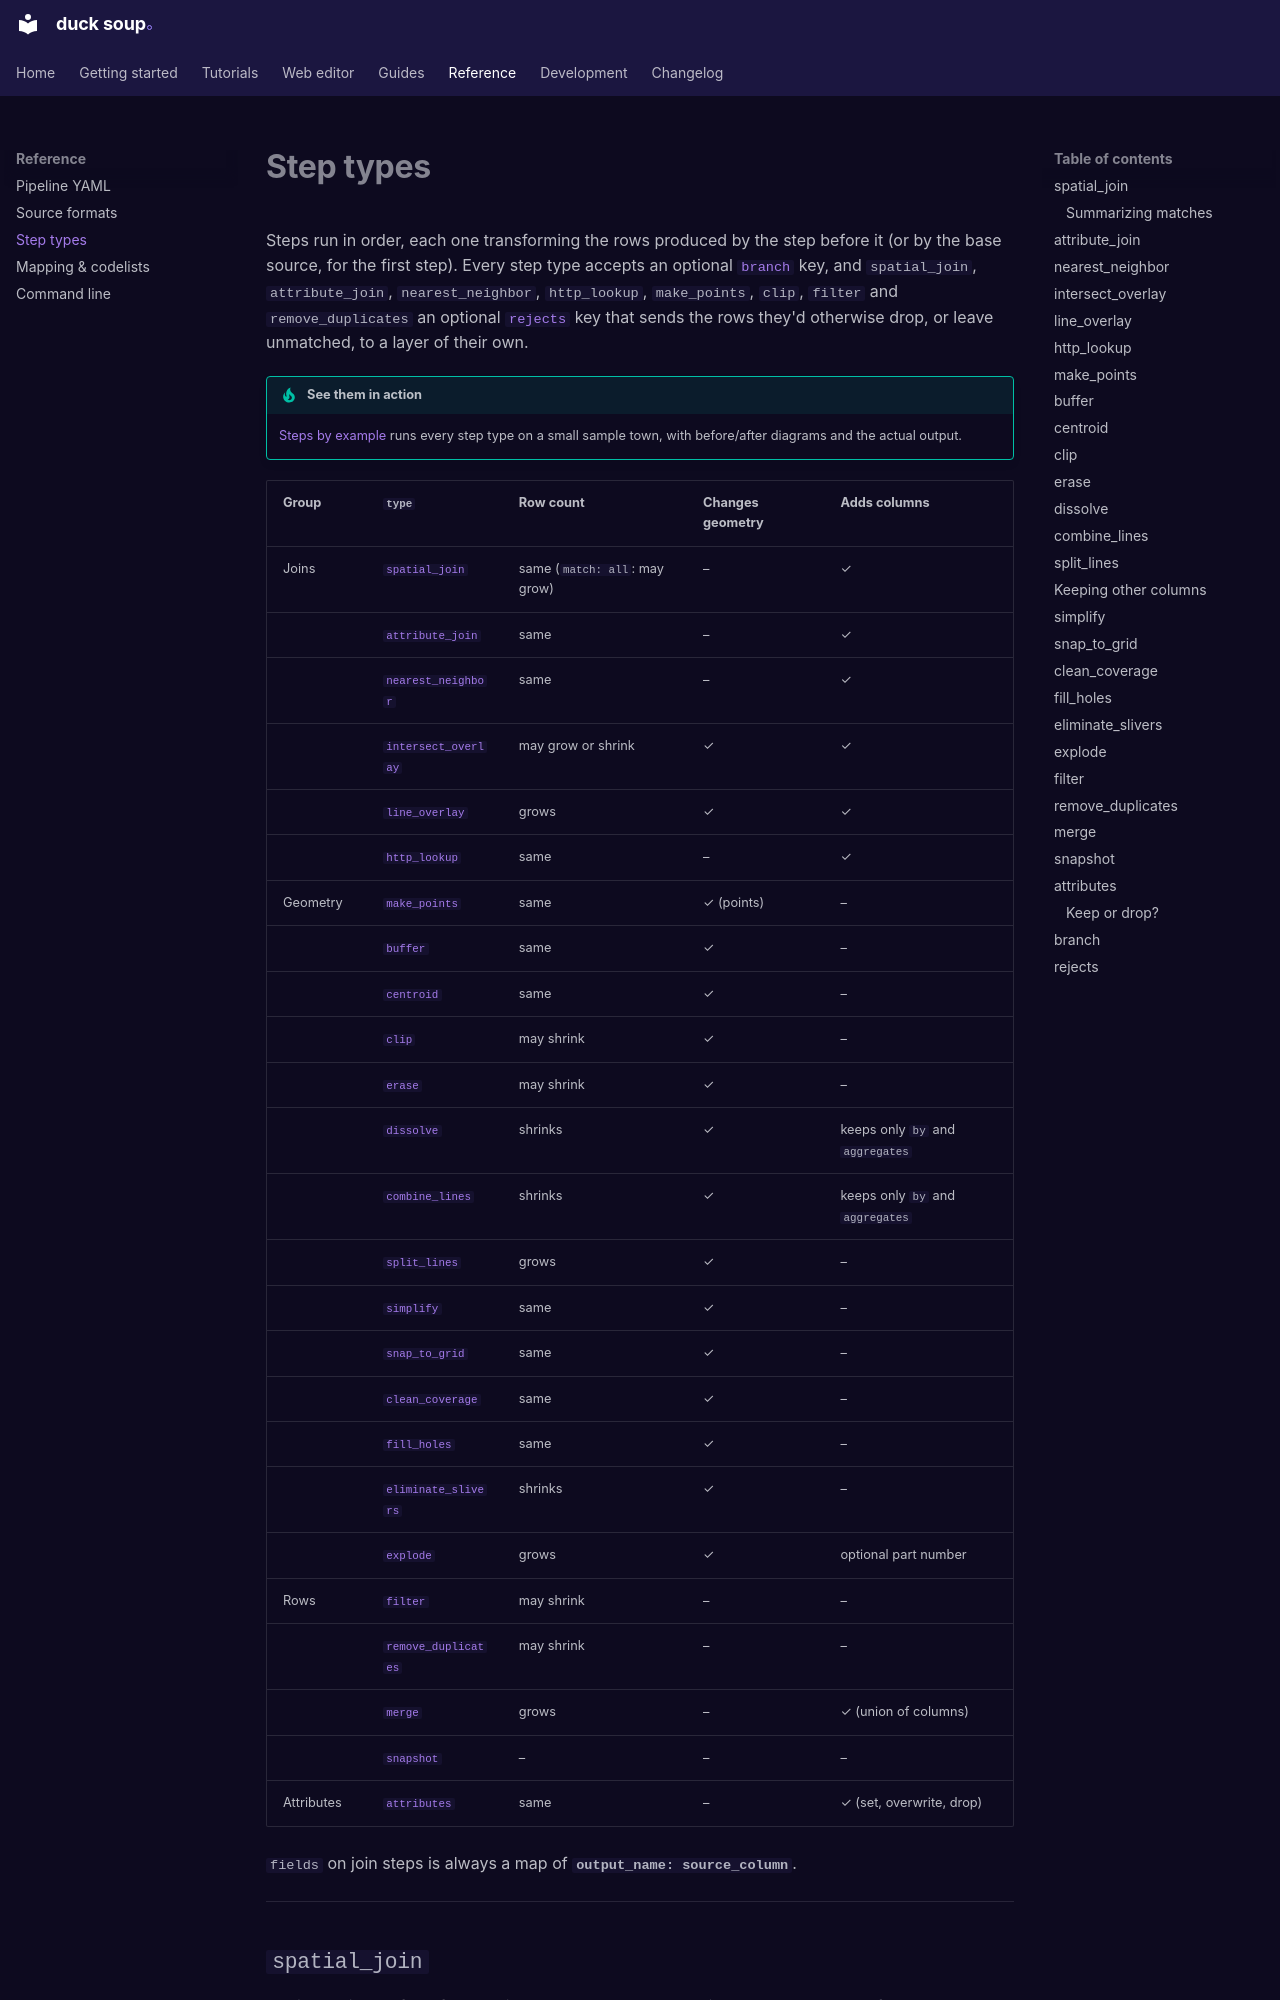

repository: henrik716/duck-soup · page: reference/steps/index.html · generator: mkdocs

# Step types

Steps run in order, each one transforming the rows produced by the step before it (or by the
base source, for the first step). Every step type accepts an optional [`branch`](#branch) key,
and `spatial_join`, `attribute_join`, `nearest_neighbor`, `http_lookup`, `make_points`, `clip`, `filter` and `remove_duplicates` an optional
[`rejects`](#rejects) key that sends the rows they'd otherwise drop, or leave unmatched, to a
layer of their own.

!!! tip "See them in action"
    [Steps by example](../tutorials/steps.md) runs every step type on a small sample town, with
    before/after diagrams and the actual output.

| Group | `type` | Row count | Changes geometry | Adds columns |
|---|---|---|---|---|
| Joins | [`spatial_join`](#spatial_join) | same (`match: all`: may grow) | – | ✓ |
| | [`attribute_join`](#attribute_join) | same | – | ✓ |
| | [`nearest_neighbor`](#nearest_neighbor) | same | – | ✓ |
| | [`intersect_overlay`](#intersect_overlay) | may grow or shrink | ✓ | ✓ |
| | [`line_overlay`](#line_overlay) | grows | ✓ | ✓ |
| | [`http_lookup`](#http_lookup) | same | – | ✓ |
| Geometry | [`make_points`](#make_points) | same | ✓ (points) | – |
| | [`buffer`](#buffer) | same | ✓ | – |
| | [`centroid`](#centroid) | same | ✓ | – |
| | [`clip`](#clip) | may shrink | ✓ | – |
| | [`erase`](#erase) | may shrink | ✓ | – |
| | [`dissolve`](#dissolve) | shrinks | ✓ | keeps only `by` and `aggregates` |
| | [`combine_lines`](#combine_lines) | shrinks | ✓ | keeps only `by` and `aggregates` |
| | [`split_lines`](#split_lines) | grows | ✓ | – |
| | [`simplify`](#simplify) | same | ✓ | – |
| | [`snap_to_grid`](#snap_to_grid) | same | ✓ | – |
| | [`clean_coverage`](#clean_coverage) | same | ✓ | – |
| | [`fill_holes`](#fill_holes) | same | ✓ | – |
| | [`eliminate_slivers`](#eliminate_slivers) | shrinks | ✓ | – |
| | [`explode`](#explode) | grows | ✓ | optional part number |
| Rows | [`filter`](#filter) | may shrink | – | – |
| | [`remove_duplicates`](#remove_duplicates) | may shrink | – | – |
| | [`merge`](#merge) | grows | – | ✓ (union of columns) |
| | [`snapshot`](#snapshot) | – | – | – |
| Attributes | [`attributes`](#attributes) | same | – | ✓ (set, overwrite, drop) |

`fields` on join steps is always a map of **`output_name: source_column`**.

---
